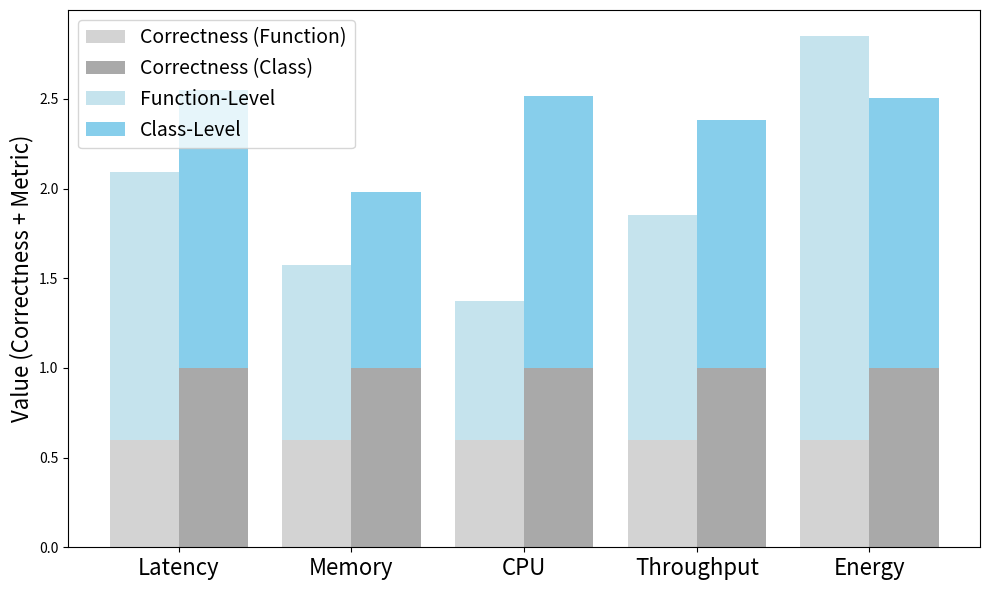

Source code (Python):
import matplotlib.pyplot as plt
import numpy as np

# Categories and values
categories = ['Latency', 'Memory', 'CPU', 'Throughput', 'Energy']
method_values = [1.492, 0.973, 0.775, 1.251, 2.253]
class_values = [1.551, 0.982, 1.516, 1.385, 1.505]
method_correct = 0.60
class_correct = 1.00

x = np.arange(len(categories))

# Create stacked bar chart
fig, ax = plt.subplots(figsize=(10, 6))

# Plot correctness as base
ax.bar(x - 0.2, [method_correct]*len(x), width=0.4, label='Correctness (Function)', color='lightgray')
ax.bar(x + 0.2, [class_correct]*len(x), width=0.4, label='Correctness (Class)', color='darkgray')

# Plot performance metrics stacked on top of correctness
ax.bar(x - 0.2, method_values, width=0.4, bottom=[method_correct]*len(x), label='Function-Level', alpha=0.7, color='lightblue')
ax.bar(x + 0.2, class_values, width=0.4, bottom=[class_correct]*len(x), label='Class-Level', alpha=1, color='skyblue')

# Formatting
ax.set_ylabel('Value (Correctness + Metric)', fontsize=16)
# ax.set_title('Comparision between Function-level and Class-level Optimization on SciMark')
ax.set_xticks(x)
ax.set_xticklabels(categories, fontsize=16)
ax.legend(loc='upper left', fontsize=14)

plt.tight_layout()
plt.savefig("class_method.png", bbox_inches="tight")
plt.show()
